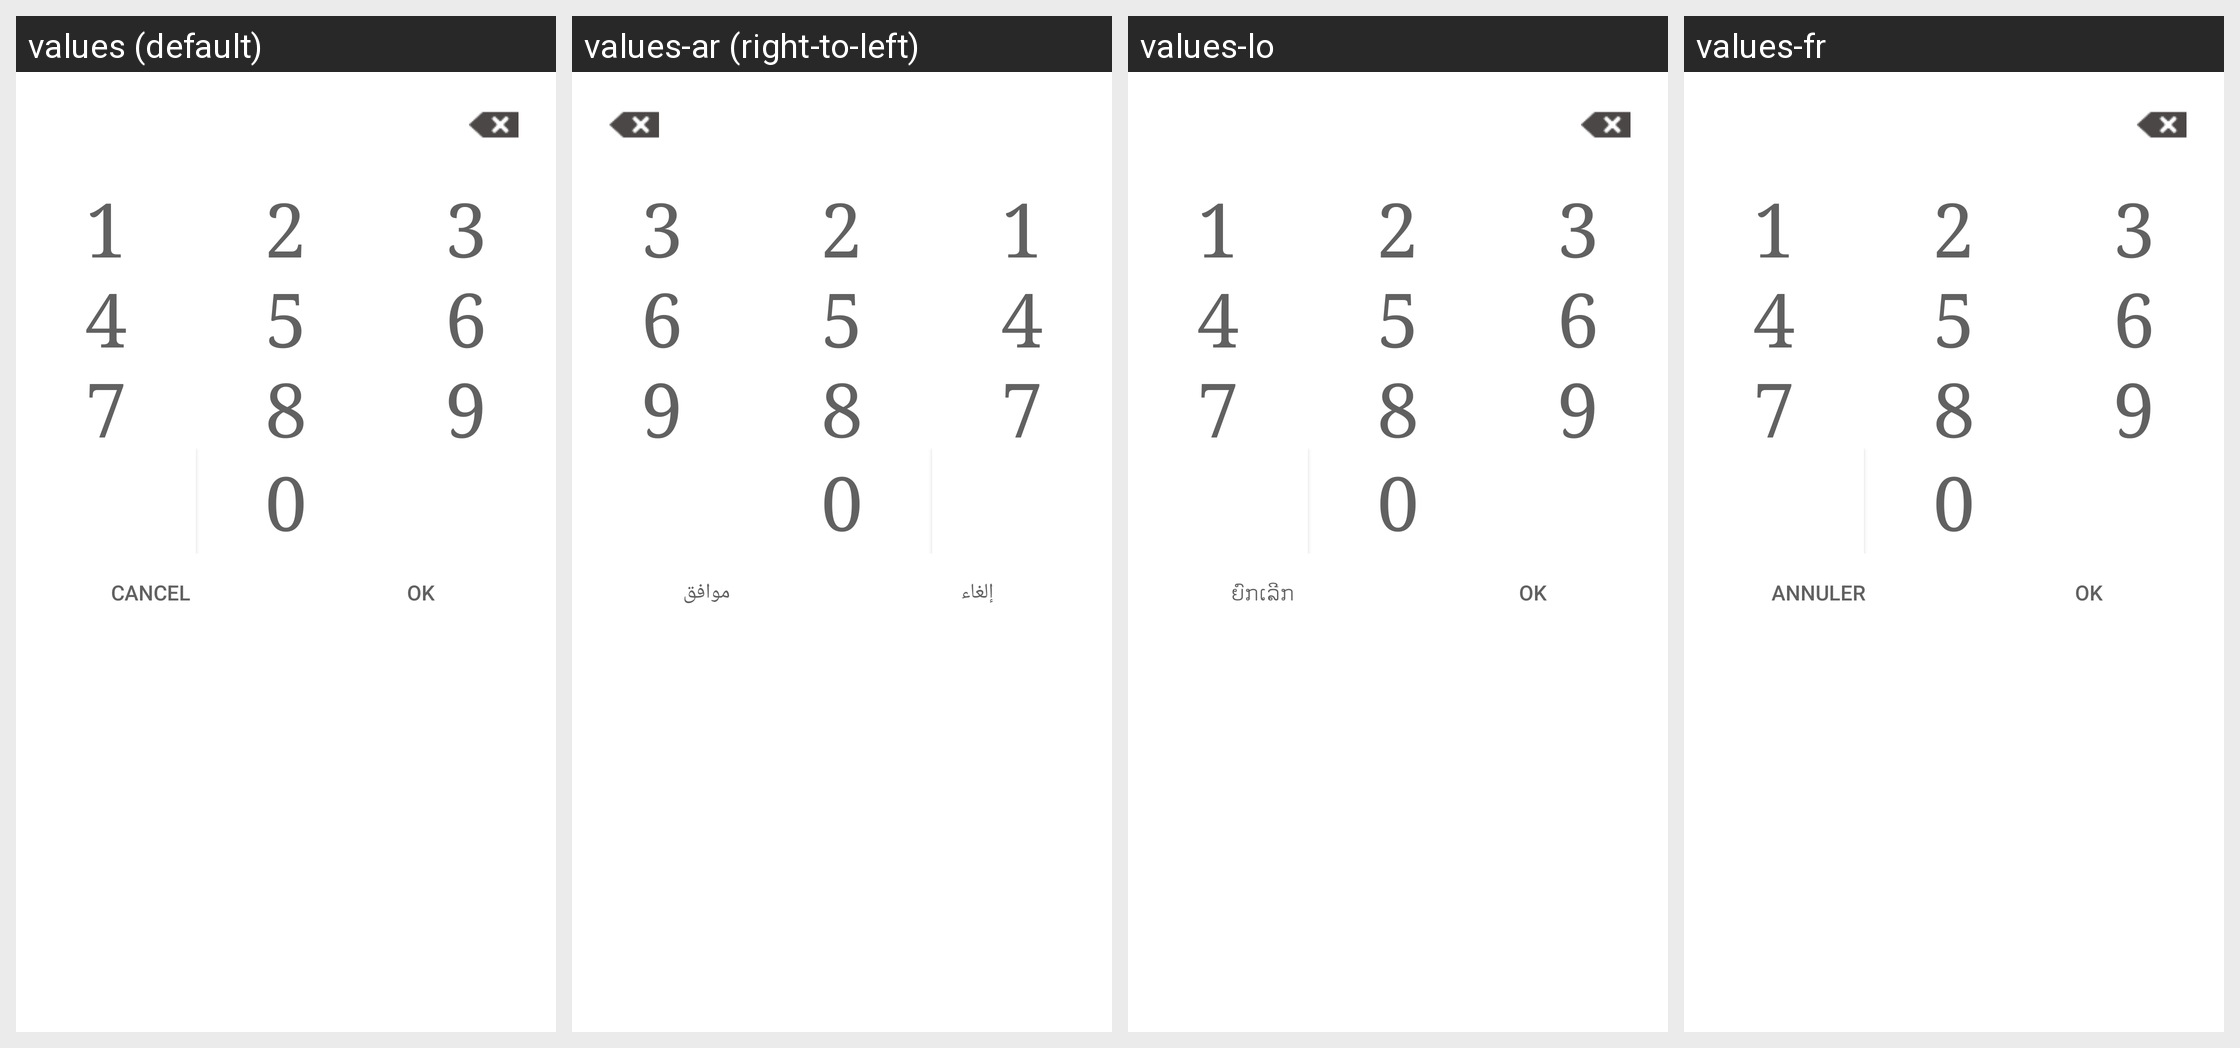

Strings drawn on this Android screen and how each of the app's shown locales translates them:
Android screen res/layout/custom_keyboard.xml rendered under 4 locales, left to right: values (default), values-ar (right-to-left), values-lo, values-fr. Device: Nexus 5 (rendered at 1080×1920; each locale shown at half size, 540×960, under a caption strip naming it); theme MVPTheme.Blue.
Other locales in the repository, not shown: values-es, values-in, values-th, values-tr, values-vi, values-zh.
Strings drawn on this screen, with the default value and each locale's value (text and hints the layout hard-codes, and strings that could not be matched under every locale, appear in the picture but are not listed):

cancel
  values: Cancel
  values-ar: إلغاء
  values-lo: ຍົກເລີກ
  values-fr: Annuler

ok
  values: OK
  values-ar: موافق
  values-lo: OK
  values-fr: OK
